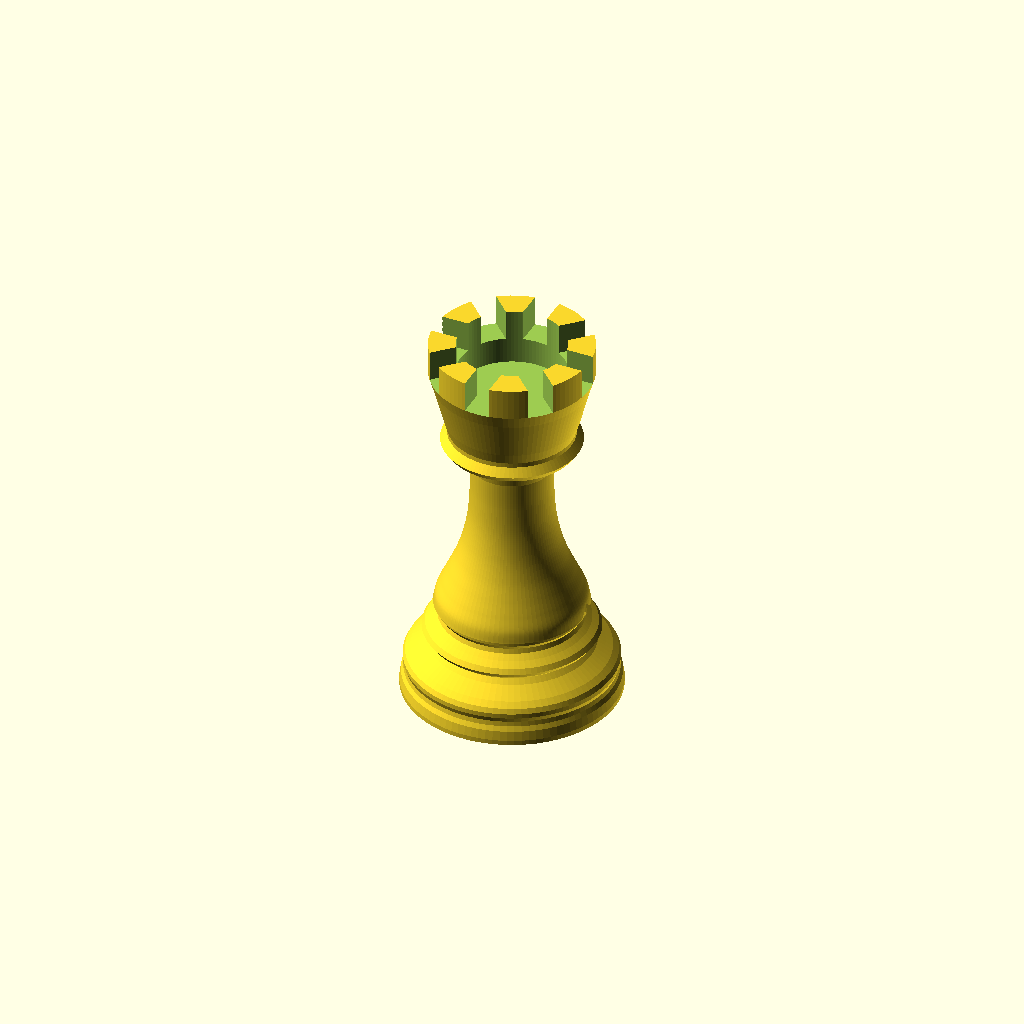
Cell 1: the model at its default parameters.
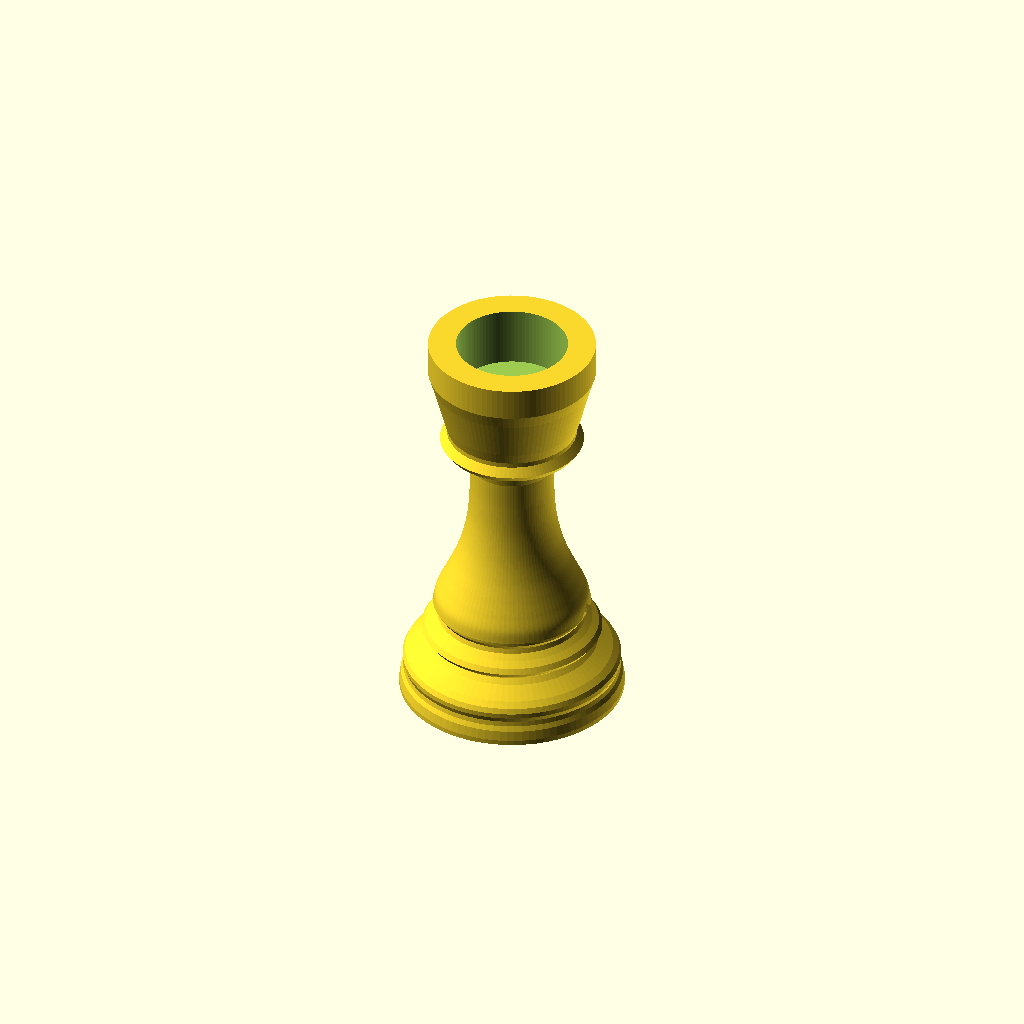
Cell 2 — crenel_floor set to 108, the other parameters unchanged.
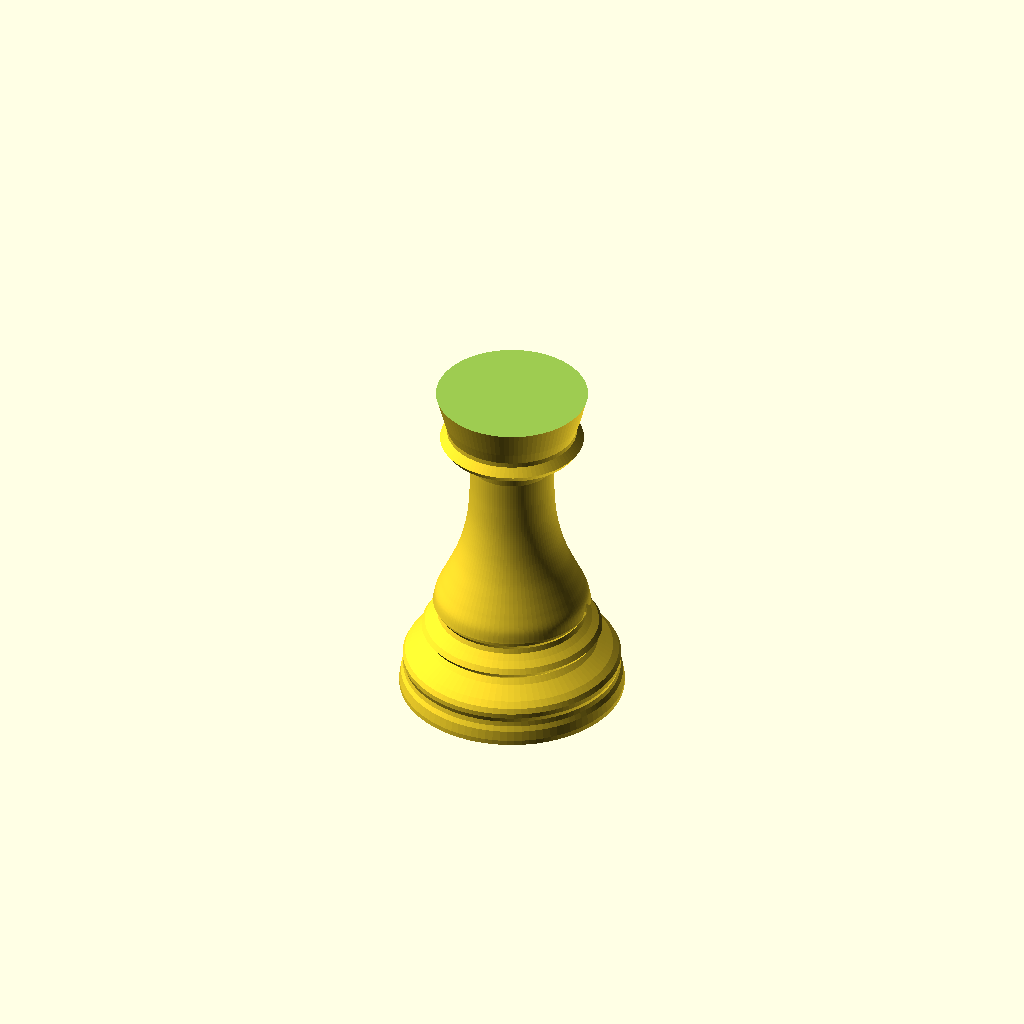
Cell 3: the same model with well_r = 16.
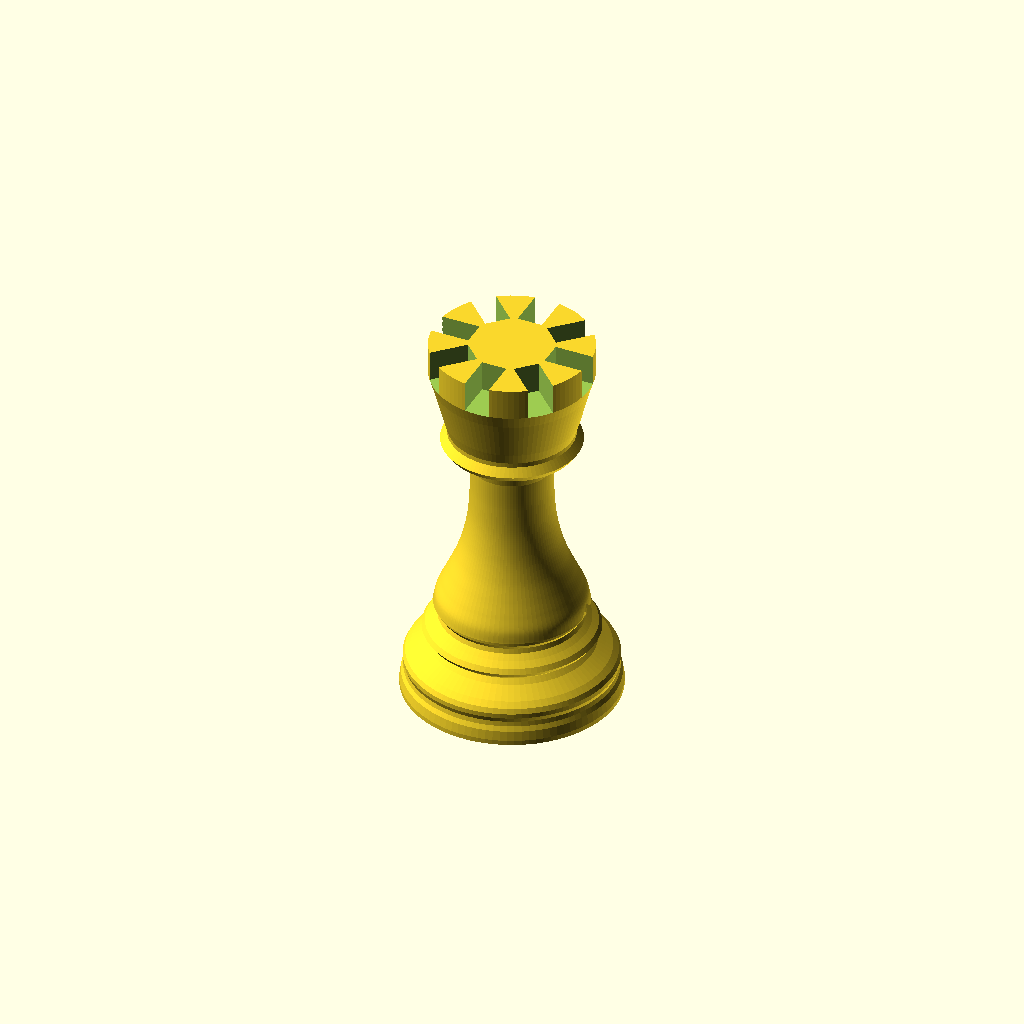
Cell 4 — well_floor set to 100, the other parameters unchanged.
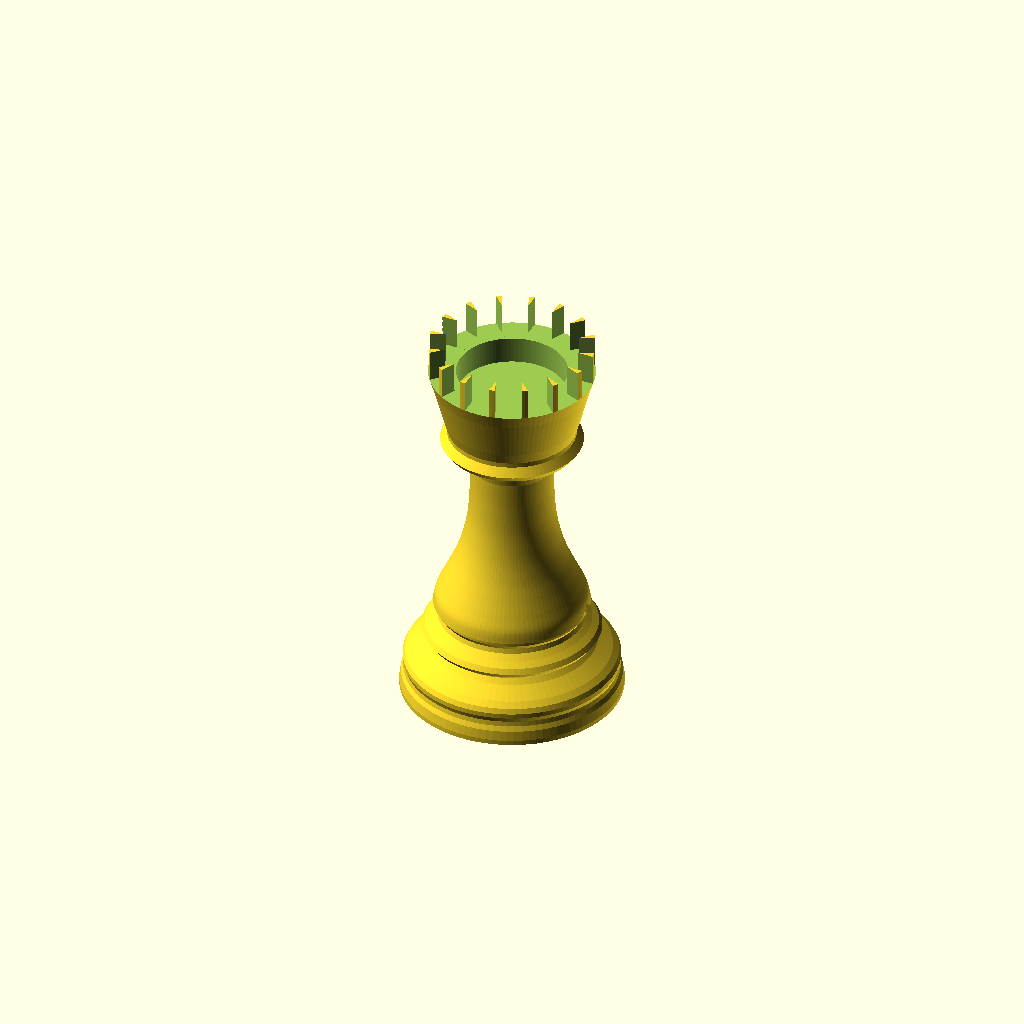
Cell 5: the same model with merlons = 16.
All cells are drawn from one camera (rotation 55°, 0°, 25°, orthographic, colour scheme Cornfield), so only the parameter changes between them.
The OpenSCAD source (projects/chess/models/rook/rook.scad):
// rook — the classic Staunton ROOK, turned as a solid of revolution.
//
// Built from the SAME shared parts as the rest of the set (see
// ../../lib/staunton.scad), with ONE exception: a rook has NO collar. So it is
// three parts, not four — head (crenellated tower) + body + foot — stacked
// bottom-up into one [r, z] profile and revolved with rotate_extrude(). The foot
// is the shared turned part; the body is a smooth curve through a few control
// points (`body_pts`) — a concave trumpet that absorbs what used to be a
// separate thick neck, tapering up to seat the tower directly (no collar, no
// cylinder neck). The crenellated tower head is the rook's own.
//
// The head was traced from the reference photo; the rook reaches ~59 mm — taller
// than the pawn (~49 mm), shorter than the bishop (~72 mm), standing by rank.
//
// The crown carries the rook's mark: the CRENELLATIONS — a hollow central well
// and a ring of notches cut into the rim, leaving a wreath of merlons (teeth)
// around an open parapet walk.
//
// Single-part model: prints upright on its base, which is cut dead flat (z = 0)
// for a full disc of bed contact.
//
// Printability: like the pawn, the flaring foot and shared base tiers descend
// outward and bridge without support. The crown flares wider toward the top, so
// its underside is a shallow turned overhang (~15 deg from vertical) that bridges
// cleanly; the astragal bead is a short turned overhang, a few mm, bridging
// acceptably. The crenels are cut down from the top and open upward, so the
// merlons cast no overhang.

include <../../lib/staunton.scad>

$fn = 96;

// ---- Crenellations (the rook's mark) ----
tower_top    = 58.70;  // z of the top of the merlons (also the crown rim)
crenel_floor = 54.00;  // z the gaps are cut down to — the parapet walk
well_r       = 8.00;   // radius of the hollow central well
well_floor   = 50.00;  // z of the well floor (below the walk, so gaps open in)
merlons      = 8;      // number of teeth around the parapet
crenel_w     = 3.80;   // tangential width of each gap — leaves ~4 mm merlons

// Shared-part placement (bottom-up). The rook uses the shared foot at canonical
// height; it has no collar, so the body seats the tower head directly.
foot_zs    = 1.0;                   // foot at canonical height
foot_top   = foot_h * foot_zs;      // 14.22 — body seats on the foot here
head_base  = 38.00;                 // top of the body, where the tower seats
body_z0    = foot_top;              // body's bottom, where it meets the foot
body_h     = head_base - body_z0;   // 23.78 — body height (head base - foot top)

rook();

module rook() {
    difference() {
        // Revolve the assembled half-section. The profile runs from the top
        // centre out across the flat rim and down the silhouette to the base
        // edge; closing back along the flat base (append [0, 0]) and up the axis
        // makes a solid tower with a flat top and a flat foot. No collar_pts()
        // between head and body — the rook's exception.
        rotate_extrude()
            polygon(concat(
                rook_head(),                             // crenellated tower
                body_pts(rook_body(), body_h, body_z0),  // concave trumpet
                foot_pts(foot_zs, 0),                    // shared foot
                [[0, 0]]                                 // close along the axis
            ));
        well();
        crenels();
    }
}

// Hollow out the parapet: a central cylinder cut down from above the rim to the
// well floor, leaving the ~4 mm ring wall that the merlons stand on. Open
// upward, so it needs no support.
module well() {
    translate([0, 0, well_floor])
        cylinder(r = well_r, h = tower_top - well_floor + 1);
}

// Cut the gaps between the merlons: one radial slot per gap, straddling the ring
// wall (from the well out past the rim) and open at the top, reaching down to
// the parapet walk. Each slot is open upward, so it casts no overhang; the
// merlons left behind are solid blocks.
module crenels() {
    eps    = 0.2;
    h      = tower_top - crenel_floor + eps;
    zc     = crenel_floor + h / 2;
    rim    = 12.0;                        // crown outer radius at the rim
    depth  = (rim - well_r) + 4;          // through the wall, with margin
    rmid   = well_r + (rim - well_r) / 2; // slot centred on the wall
    for (a = [0 : 360 / merlons : 359])
        rotate([0, 0, a])
            translate([rmid, 0, zc])
                cube([depth, crenel_w, h], center = true);
}

// Crenellated tower head [r, z], from the top centre (on the axis) out across
// the flat rim and down the crown and astragal bead to the top of the body
// (where the concave trumpet begins, r = 6.00). Traced from the photo.
function rook_head() = [
    [  0.00,  58.70],  // top centre (flat rim face, on the axis)
    [ 12.00,  58.70],  // crown rim — top of the merlons
    [ 12.00,  54.00],  // rim wall drops straight to the parapet walk
    [ 11.40,  52.00],  // crown flares in as it descends
    [ 10.60,  49.00],
    [  9.80,  46.00],
    [  9.30,  44.30],  // crown wall base
    [  9.30,  43.60],
    [ 10.30,  42.40],  // astragal bead under the crown (widest of the bead)
    [  9.60,  41.40],
    [  7.60,  40.40],  // shoulder stepping in to the body
    [  6.20,  39.50],
    [  6.00,  38.00],  // top of the body (the tower seats here)
];

// Body control points [t, r]: t = 1 at the head (top), t = 0 at the foot.
// A concave TRUMPET: slim at the top where it seats the tower (no collar, no
// cylinder neck — the old thick neck is absorbed into the curve, which starts
// nearly straight), flaring smoothly outward as it descends and tucking in to
// meet the foot. The top r matches the head's base (6.00).
function rook_body() = [
    [ 1.00,  6.00 ],  // top, seats the tower (no collar)
    [ 0.82,  6.05 ],  // slim upper body — absorbs the old straight neck
    [ 0.64,  6.35 ],  // concave trumpet begins to flare
    [ 0.48,  7.05 ],
    [ 0.35,  8.00 ],
    [ 0.24,  9.10 ],
    [ 0.15, 10.10 ],
    [ 0.07, 10.95 ],
    [ 0.00, 11.30 ],  // bottom, meets the foot
];
Customizer parameters (derived from the source; name, type, default, range or options):
tower_top: number, default 58.7
crenel_floor: number, default 54
well_r: number, default 8
well_floor: number, default 50
merlons: number, default 8
crenel_w: number, default 3.8
foot_zs: number, default 1
head_base: number, default 38
